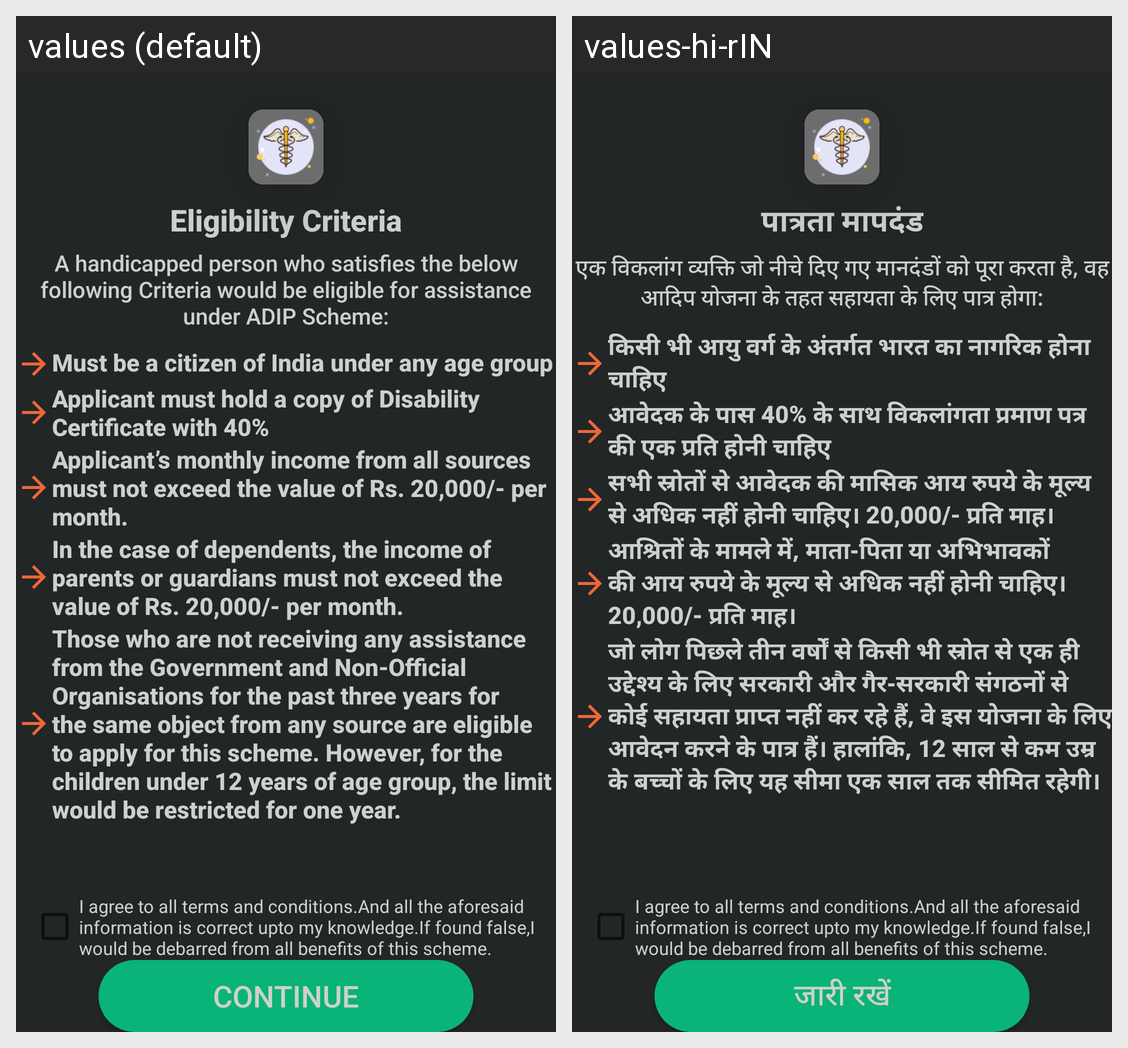

The Android screen above is rendered under two locales of the same app. Produce the string resources it draws, with the default and per-locale values.
Android screen res/layout/activity_eligibility.xml rendered under 2 locales, left to right: values (default), values-hi-rIN. Device: Nexus 5 (rendered at 1080×1920; each locale shown at half size, 540×960, under a caption strip naming it); theme Theme.ADIP.
Strings drawn on this screen, with the default value and each locale's value (text and hints the layout hard-codes, and strings that could not be matched under every locale, appear in the picture but are not listed):

eligibility_criteria
  values: Eligibility Criteria
  values-hi-rIN: पात्रता मापदंड

a_handicapped_person_who_satisfies_the_below_following_criteria_would_be_eligible_for_assistance_under_adip_scheme
  values: A handicapped person who satisfies the below following Criteria would be eligible for assistance under ADIP Scheme:
  values-hi-rIN: एक विकलांग व्यक्ति जो नीचे दिए गए मानदंडों को पूरा करता है, वह आदिप योजना के तहत सहायता के लिए पात्र होगा:

must_be_a_citizen_of_india_under_any_age_group
  values: Must be a citizen of India under any age group
  values-hi-rIN: किसी भी आयु वर्ग के अंतर्गत भारत का नागरिक होना चाहिए

applicant_must_hold_a_copy_of_disability_certificate_with_40
  values: Applicant must hold a copy of Disability Certificate with 40%
  values-hi-rIN: आवेदक के पास 40% के साथ विकलांगता प्रमाण पत्र की एक प्रति होनी चाहिए

applicant_s_monthly_income_from_all_sources_must_not_exceed_the_value_of_rs_20_000_per_month
  values: Applicant’s monthly income from all sources must not exceed the value of Rs. 20,000/- per month.
  values-hi-rIN: सभी स्रोतों से आवेदक की मासिक आय रुपये के मूल्य से अधिक नहीं होनी चाहिए। 20,000/- प्रति माह।

in_the_case_of_dependents_the_income_of_parents_or_guardians_must_not_exceed_the_value_of_rs_20_000_per_month
  values: In the case of dependents, the income of parents or guardians must not exceed the value of Rs. 20,000/- per month.
  values-hi-rIN: आश्रितों के मामले में, माता-पिता या अभिभावकों की आय रुपये के मूल्य से अधिक नहीं होनी चाहिए। 20,000/- प्रति माह।

those_who_are_not_receiving_any_assistance_from_the_government_and_non_official_organisations_for_the_past_three_years_for_the_same_object_from_any_source_are_eligible_to_apply_for_this_scheme_however_for_the_children_under_12_years_of_age_group_the_limit_would_be_restricted_for_one_year
  values: Those who are not receiving any assistance from the Government and Non-Official Organisations for the past three years for the same object from any source are eligible to apply for this scheme. However, for the children under 12 years of age group, the limit would be restricted for one year.
  values-hi-rIN: जो लोग पिछले तीन वर्षों से किसी भी स्रोत से एक ही उद्देश्य के लिए सरकारी और गैर-सरकारी संगठनों से कोई सहायता प्राप्त नहीं कर रहे हैं, वे इस योजना के लिए आवेदन करने के पात्र हैं। हालांकि, 12 साल से कम उम्र के बच्चों के लिए यह सीमा एक साल तक सीमित रहेगी।

continueText
  values: CONTINUE
  values-hi-rIN: जारी रखें
